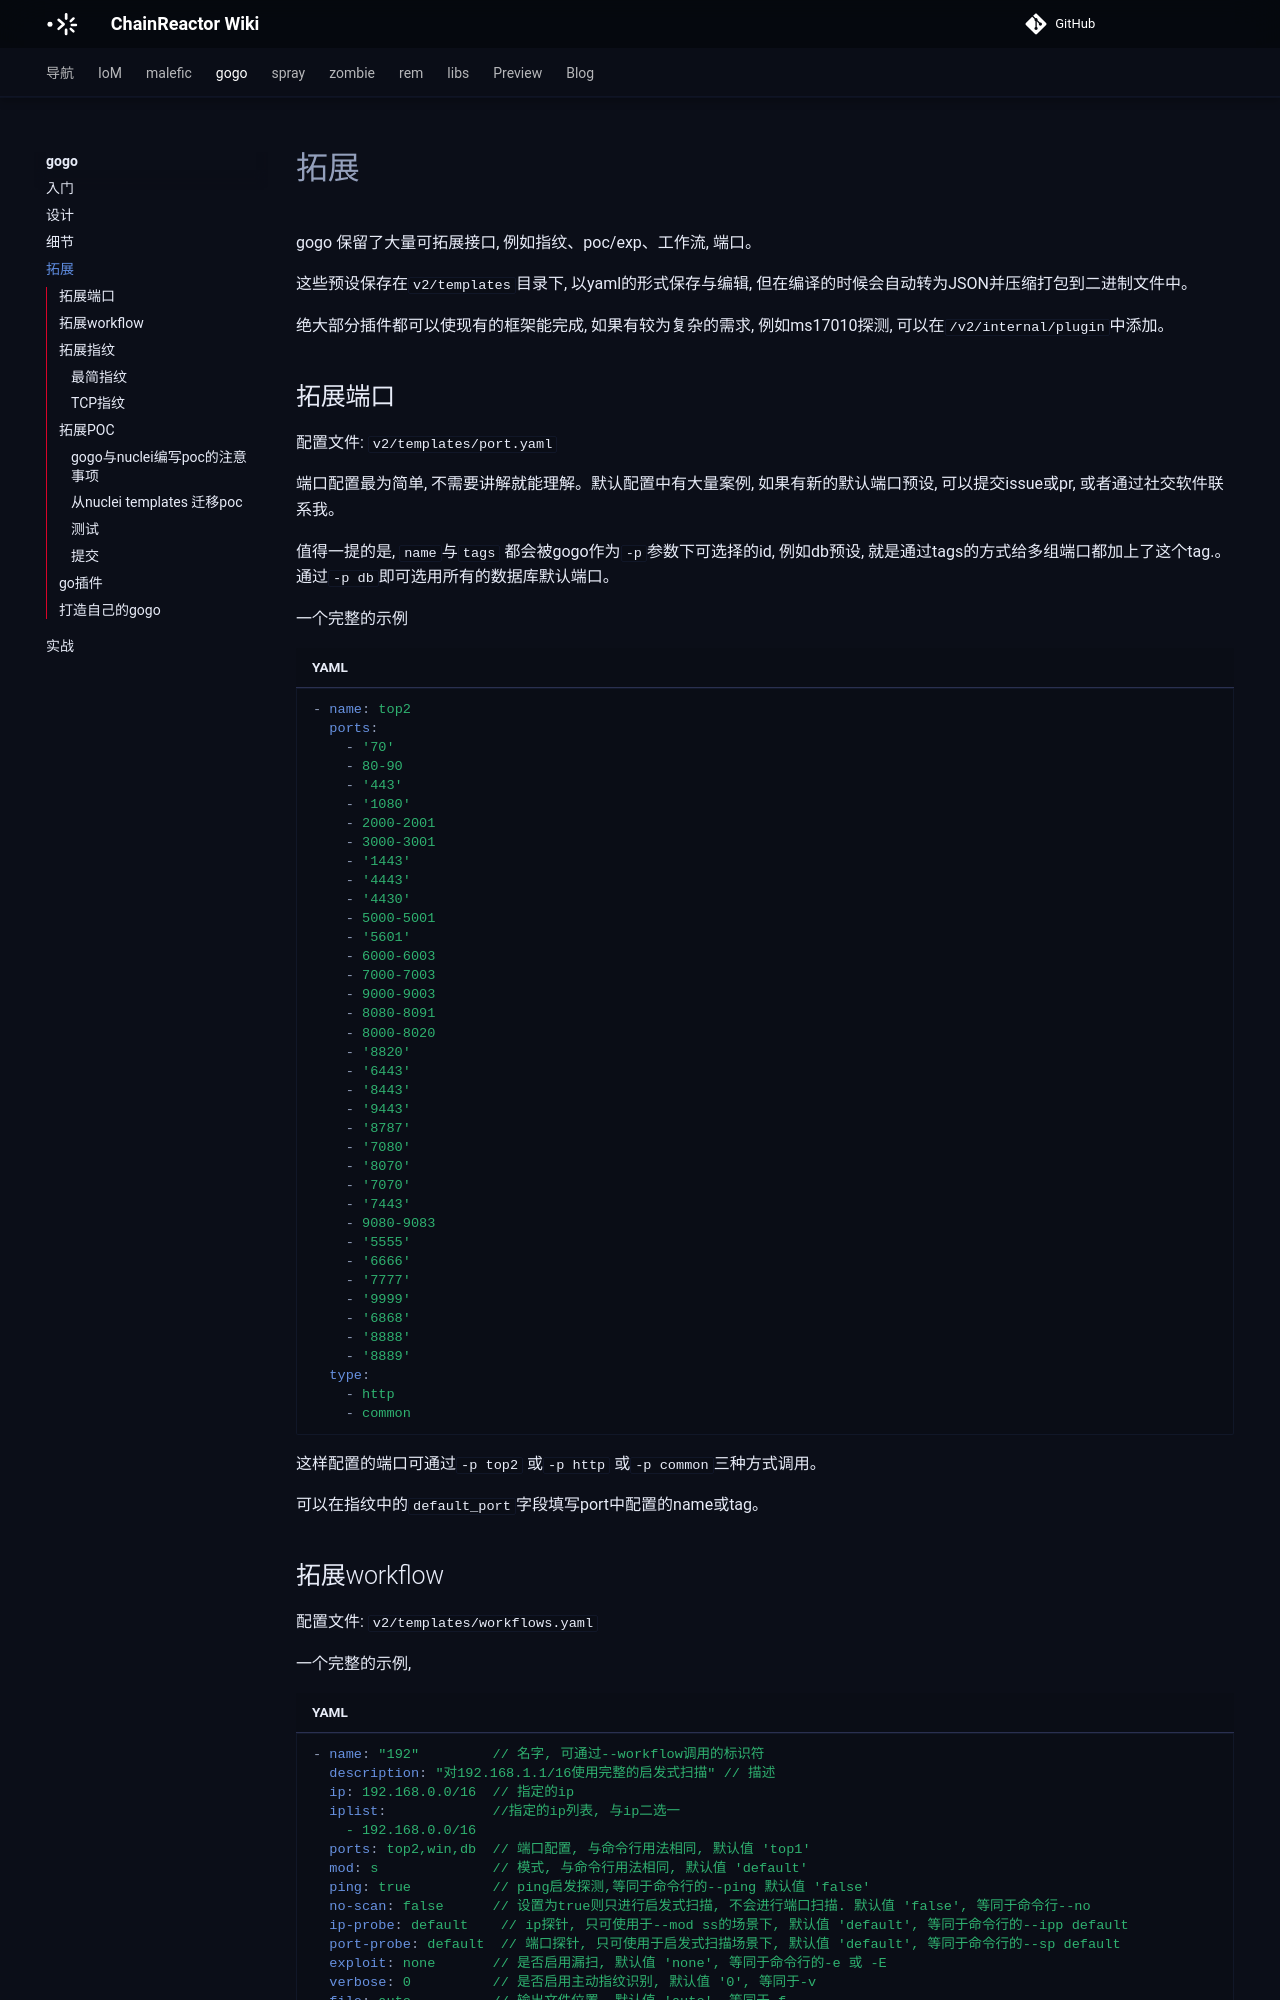

repository: chainreactors/wiki · page: gogo/extension/index.html · generator: mkdocs

---
title: gogo · 拓展
---

gogo 保留了大量可拓展接口, 例如指纹、poc/exp、工作流, 端口。

这些预设保存在`v2/templates`目录下, 以yaml的形式保存与编辑, 但在编译的时候会自动转为JSON并压缩打包到二进制文件中。

绝大部分插件都可以使现有的框架能完成, 如果有较为复杂的需求, 例如ms17010探测, 可以在`/v2/internal/plugin`中添加。

## 拓展端口
配置文件: `v2/templates/port.yaml`

端口配置最为简单, 不需要讲解就能理解。默认配置中有大量案例, 如果有新的默认端口预设, 可以提交issue或pr, 或者通过社交软件联系我。

值得一提的是, `name`与`tags` 都会被gogo作为`-p`参数下可选择的id, 例如db预设, 就是通过tags的方式给多组端口都加上了这个tag.。通过`-p db`即可选用所有的数据库默认端口。

一个完整的示例

```yaml
- name: top2
  ports:
    - '70'
    - 80-90
    - '443'
    - '1080'
    - 2000-2001
    - 3000-3001
    - '1443'
    - '4443'
    - '4430'
    - 5000-5001
    - '5601'
    - 6000-6003
    - 7000-7003
    - 9000-9003
    - 8080-8091
    - 8000-8020
    - '8820'
    - '6443'
    - '8443'
    - '9443'
    - '8787'
    - '7080'
    - '8070'
    - '7070'
    - '7443'
    - 9080-9083
    - '5555'
    - '6666'
    - '7777'
    - '9999'
    - '6868'
    - '8888'
    - '8889'
  type:
    - http
    - common
```

这样配置的端口可通过`-p top2` 或`-p http` 或`-p common`三种方式调用。

可以在指纹中的`default_port`字段填写port中配置的name或tag。
